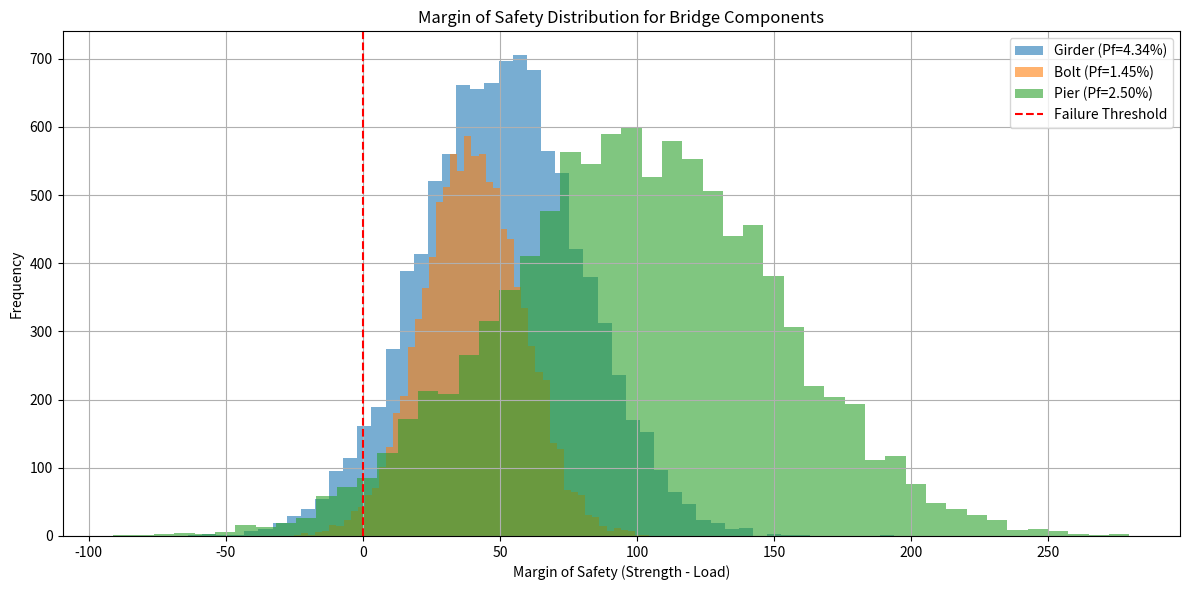

Source code (Python):
import numpy as np
import matplotlib.pyplot as plt

np.random.seed(42)

n_simulations = 10000

components = {
    "Girder": {"load_mean": 100, "load_std": 15, "strength_mean": 150, "strength_std": 25},
    "Bolt":   {"load_mean": 50,  "load_std": 10, "strength_mean": 90,  "strength_std": 15},
    "Pier":   {"load_mean": 200, "load_std": 30, "strength_mean": 300, "strength_std": 40}
}

component_results = {}

for name, data in components.items():
    load = np.random.normal(data["load_mean"], data["load_std"], n_simulations)
    strength = np.random.normal(data["strength_mean"], data["strength_std"], n_simulations)
    
    failures = load > strength  # Component fails if load > strength
    
    pf = np.sum(failures) / n_simulations  # Probability of failure
    component_results[name] = {
        "load": load,
        "strength": strength,
        "failures": failures,
        "pf": pf,
        "margin": strength - load
    }

system_failures = np.zeros(n_simulations, dtype=bool)
for comp in component_results.values():
    system_failures |= comp["failures"]  # Logical OR across all failures

system_pf = np.sum(system_failures) / n_simulations

print("Component-wise Failure Probabilities:")
for name, res in component_results.items():
    print(f"  {name}: {res['pf']:.4f}")

print(f"\nSystem Failure Probability: {system_pf:.4f}")

plt.figure(figsize=(12, 6))
for i, (name, res) in enumerate(component_results.items()):
    plt.hist(res["margin"], bins=50, alpha=0.6, label=f"{name} (Pf={res['pf']:.2%})")

plt.title("Margin of Safety Distribution for Bridge Components")
plt.xlabel("Margin of Safety (Strength - Load)")
plt.ylabel("Frequency")
plt.axvline(0, color='red', linestyle='--', label='Failure Threshold')
plt.legend()
plt.grid(True)
plt.tight_layout()
plt.show()